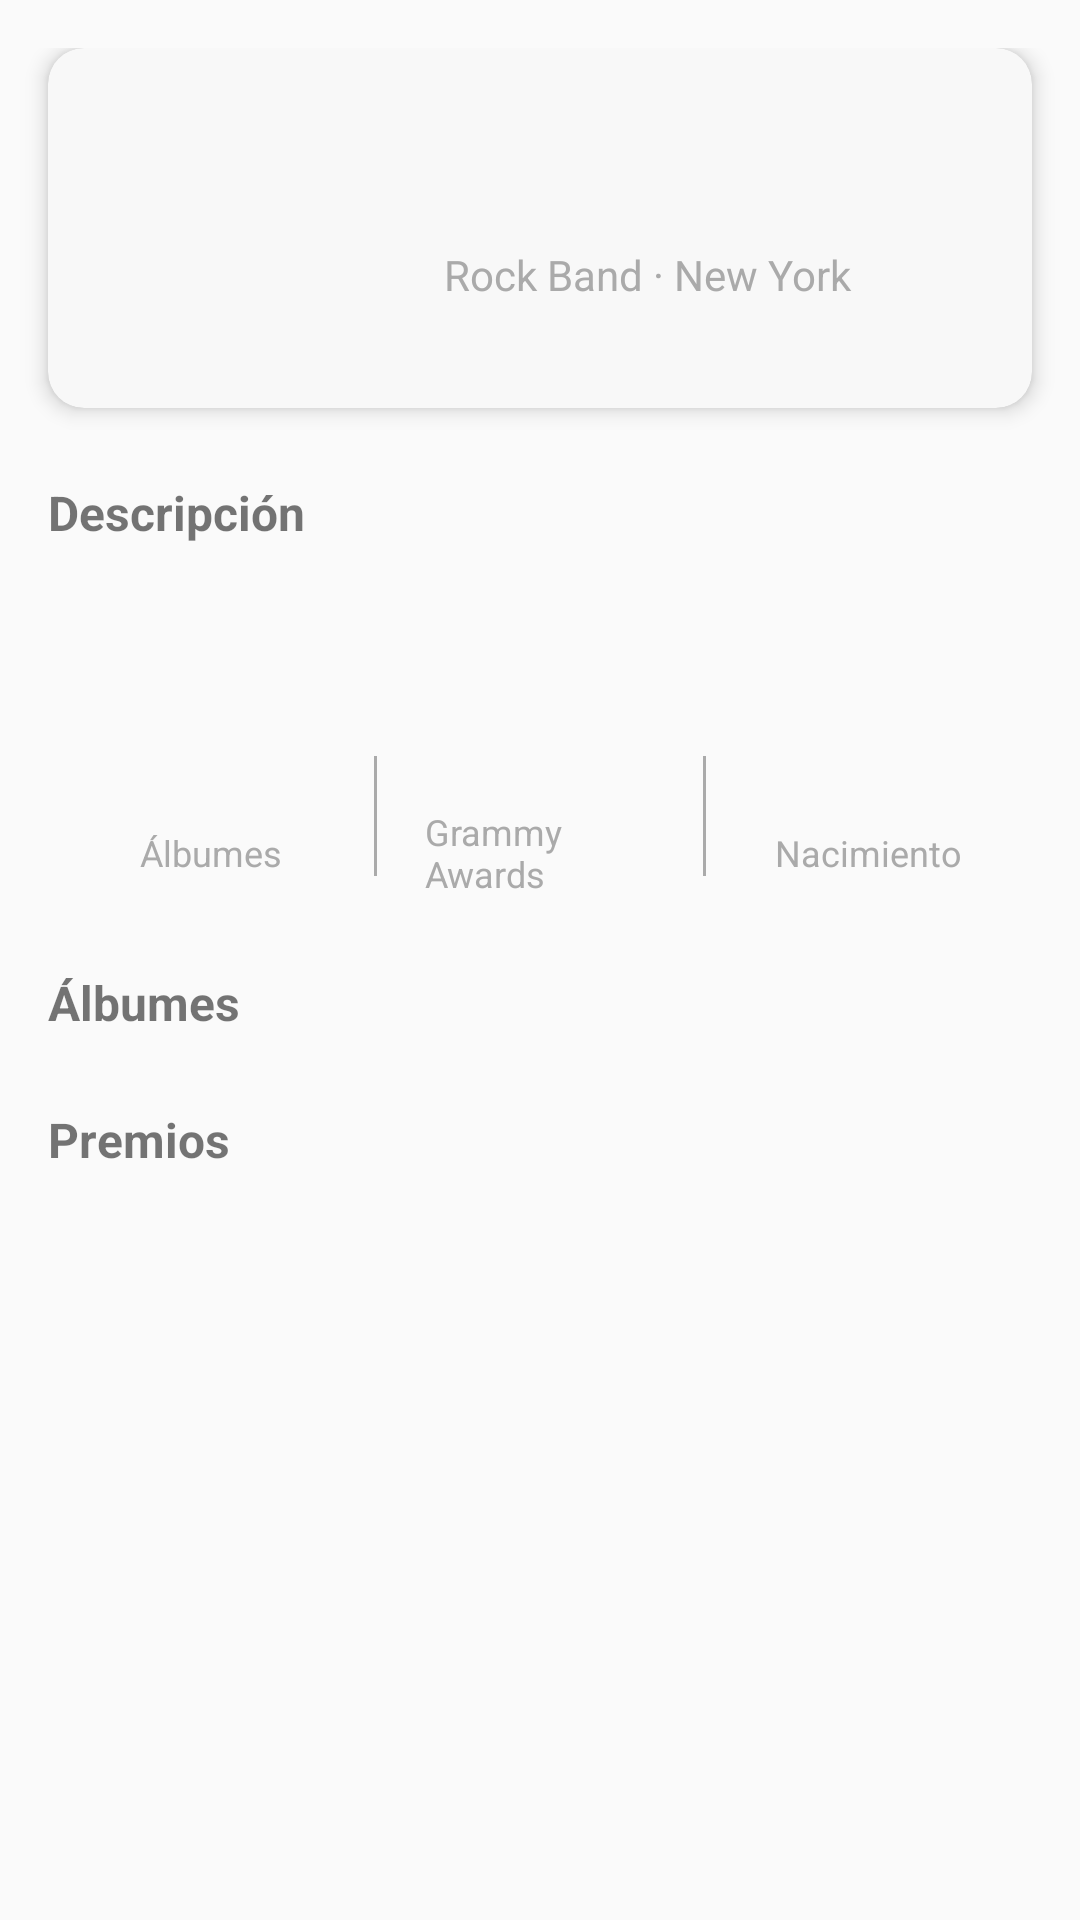

Produce the Android XML layout that renders to this screen, including the resource entries it uses.
<!-- AndroidManifest.xml: application theme Theme.VinilosMobileApp -->
<!-- res/layout/fragment_artist_detail.xml -->
<?xml version="1.0" encoding="utf-8"?>
<androidx.core.widget.NestedScrollView xmlns:android="http://schemas.android.com/apk/res/android"
    xmlns:app="http://schemas.android.com/apk/res-auto"
    xmlns:tools="http://schemas.android.com/tools"
    android:id="@+id/scroll_artist_detail"
    android:layout_width="match_parent"
    android:layout_height="match_parent"
    tools:ignore="ScrollViewCount">

    <FrameLayout
        android:layout_width="match_parent"
        android:layout_height="match_parent">

        
        <LinearLayout
            android:id="@+id/contentLayout"
            android:layout_width="match_parent"
            android:layout_height="wrap_content"
            android:orientation="vertical"
            android:paddingTop="16dp">

            
            <androidx.cardview.widget.CardView
                android:layout_width="match_parent"
                android:layout_height="wrap_content"
                android:layout_marginHorizontal="16dp"
                android:layout_marginBottom="24dp"
                android:padding="16dp"
                app:cardBackgroundColor="@color/white_background"
                app:cardCornerRadius="12dp"
                app:cardElevation="4dp">

                <androidx.constraintlayout.widget.ConstraintLayout
                    android:layout_width="match_parent"
                    android:layout_height="wrap_content">

                    
                    <ImageView
                        android:id="@+id/ivArtist"
                        android:layout_width="120dp"
                        android:layout_height="120dp"
                        android:scaleType="centerCrop"
                        app:layout_constraintBottom_toBottomOf="parent"
                        app:layout_constraintStart_toStartOf="parent"
                        app:layout_constraintTop_toTopOf="parent"
                        tools:srcCompat="@tools:sample/avatars" />

                    <LinearLayout
                        android:layout_width="0dp"
                        android:layout_height="wrap_content"
                        android:layout_marginStart="12dp"
                        android:layout_marginEnd="16dp"
                        android:gravity="center_vertical"
                        android:orientation="vertical"
                        app:layout_constraintBottom_toBottomOf="@id/ivArtist"
                        app:layout_constraintEnd_toEndOf="parent"
                        app:layout_constraintStart_toEndOf="@id/ivArtist"
                        app:layout_constraintTop_toTopOf="@id/ivArtist">

                        
                        <TextView
                            android:id="@+id/tvName"
                            android:layout_width="match_parent"
                            android:layout_height="wrap_content"
                            android:layout_marginBottom="4dp"
                            android:textSize="20sp"
                            android:textStyle="bold"
                            tools:text="David Bowie" />

                        
                        <TextView
                            android:id="@+id/tvRoleLocation"
                            android:layout_width="match_parent"
                            android:layout_height="wrap_content"
                            android:text="Rock Band · New York"
                            android:textColor="@android:color/darker_gray"
                            android:textSize="14sp" />
                    </LinearLayout>

                </androidx.constraintlayout.widget.ConstraintLayout>
            </androidx.cardview.widget.CardView>

            
            <TextView
                android:layout_width="match_parent"
                android:layout_height="wrap_content"
                android:layout_marginHorizontal="16dp"
                android:layout_marginBottom="4dp"
                android:text="Descripción"
                android:textSize="16sp"
                android:textStyle="bold" />

            <TextView
                android:id="@+id/tvDescription"
                android:layout_width="match_parent"
                android:layout_height="wrap_content"
                android:layout_marginHorizontal="16dp"
                android:layout_marginBottom="16dp"
                android:ellipsize="end"
                android:maxLines="4"
                tools:text="@tools:sample/lorem/random" />

            
            <LinearLayout
                android:layout_width="match_parent"
                android:layout_height="wrap_content"
                android:layout_marginHorizontal="16dp"
                android:layout_marginVertical="24dp"
                android:gravity="center"
                android:orientation="horizontal">

                <LinearLayout
                    android:layout_width="0dp"
                    android:layout_height="wrap_content"
                    android:layout_weight="1"
                    android:gravity="center"
                    android:orientation="vertical">

                    <TextView
                        android:id="@+id/tvStatAlbums"
                        android:layout_width="wrap_content"
                        android:layout_height="wrap_content"
                        android:textSize="18sp"
                        android:textStyle="bold"
                        tools:text="6" />

                    <TextView
                        android:layout_width="wrap_content"
                        android:layout_height="wrap_content"
                        android:text="Álbumes"
                        android:textColor="@android:color/darker_gray"
                        android:textSize="12sp" />
                </LinearLayout>

                <View
                    android:layout_width="1dp"
                    android:layout_height="40dp"
                    android:background="@android:color/darker_gray" />

                <LinearLayout
                    android:layout_width="0dp"
                    android:layout_height="wrap_content"
                    android:layout_weight="1"
                    android:gravity="center"
                    android:orientation="vertical"
                    android:paddingStart="16dp"
                    android:paddingEnd="16dp">

                    <TextView
                        android:id="@+id/tvStatPrizes"
                        android:layout_width="wrap_content"
                        android:layout_height="wrap_content"
                        android:textSize="18sp"
                        android:textStyle="bold"
                        tools:text="2" />

                    <TextView
                        android:layout_width="wrap_content"
                        android:layout_height="wrap_content"
                        android:text="Grammy Awards"
                        android:textColor="@android:color/darker_gray"
                        android:textSize="12sp" />
                </LinearLayout>

                <View
                    android:layout_width="1dp"
                    android:layout_height="40dp"
                    android:background="@android:color/darker_gray" />

                <LinearLayout
                    android:layout_width="0dp"
                    android:layout_height="wrap_content"
                    android:layout_weight="1"
                    android:gravity="center"
                    android:orientation="vertical">

                    <TextView
                        android:id="@+id/tvBirthDate"
                        android:layout_width="wrap_content"
                        android:layout_height="wrap_content"
                        android:textSize="18sp"
                        android:textStyle="bold"
                        tools:text="1998" />

                    <TextView
                        android:layout_width="wrap_content"
                        android:layout_height="wrap_content"
                        android:text="Nacimiento"
                        android:textColor="@android:color/darker_gray"
                        android:textSize="12sp" />
                </LinearLayout>
            </LinearLayout>

            
            <TextView
                android:layout_width="match_parent"
                android:layout_height="wrap_content"
                android:layout_marginHorizontal="16dp"
                android:layout_marginBottom="8dp"
                android:text="Álbumes"
                android:textSize="16sp"
                android:textStyle="bold" />

            <androidx.recyclerview.widget.RecyclerView
                android:id="@+id/recyclerAlbums"
                android:layout_width="match_parent"
                android:layout_height="wrap_content"
                android:layout_marginBottom="16dp"
                android:orientation="horizontal" />

            
            <TextView
                android:layout_width="match_parent"
                android:layout_height="wrap_content"
                android:layout_marginHorizontal="16dp"
                android:layout_marginBottom="8dp"
                android:orientation="horizontal"
                android:text="Premios"
                android:textSize="16sp"
                android:textStyle="bold" />

            <androidx.recyclerview.widget.RecyclerView
                android:id="@+id/recyclerPrizes"
                android:layout_width="match_parent"
                android:layout_height="wrap_content" />

        </LinearLayout>

        
        <ProgressBar
            android:id="@+id/progressBar"
            android:layout_width="wrap_content"
            android:layout_height="wrap_content"
            android:layout_gravity="center"
            android:visibility="gone" />
    </FrameLayout>
</androidx.core.widget.NestedScrollView>
<!-- resources referenced by this layout -->
<resources>
  <color name="white_background">#F8F8F8</color>
  <style name="Theme.VinilosMobileApp" parent="android:Theme.Material.Light.NoActionBar" />
</resources>
